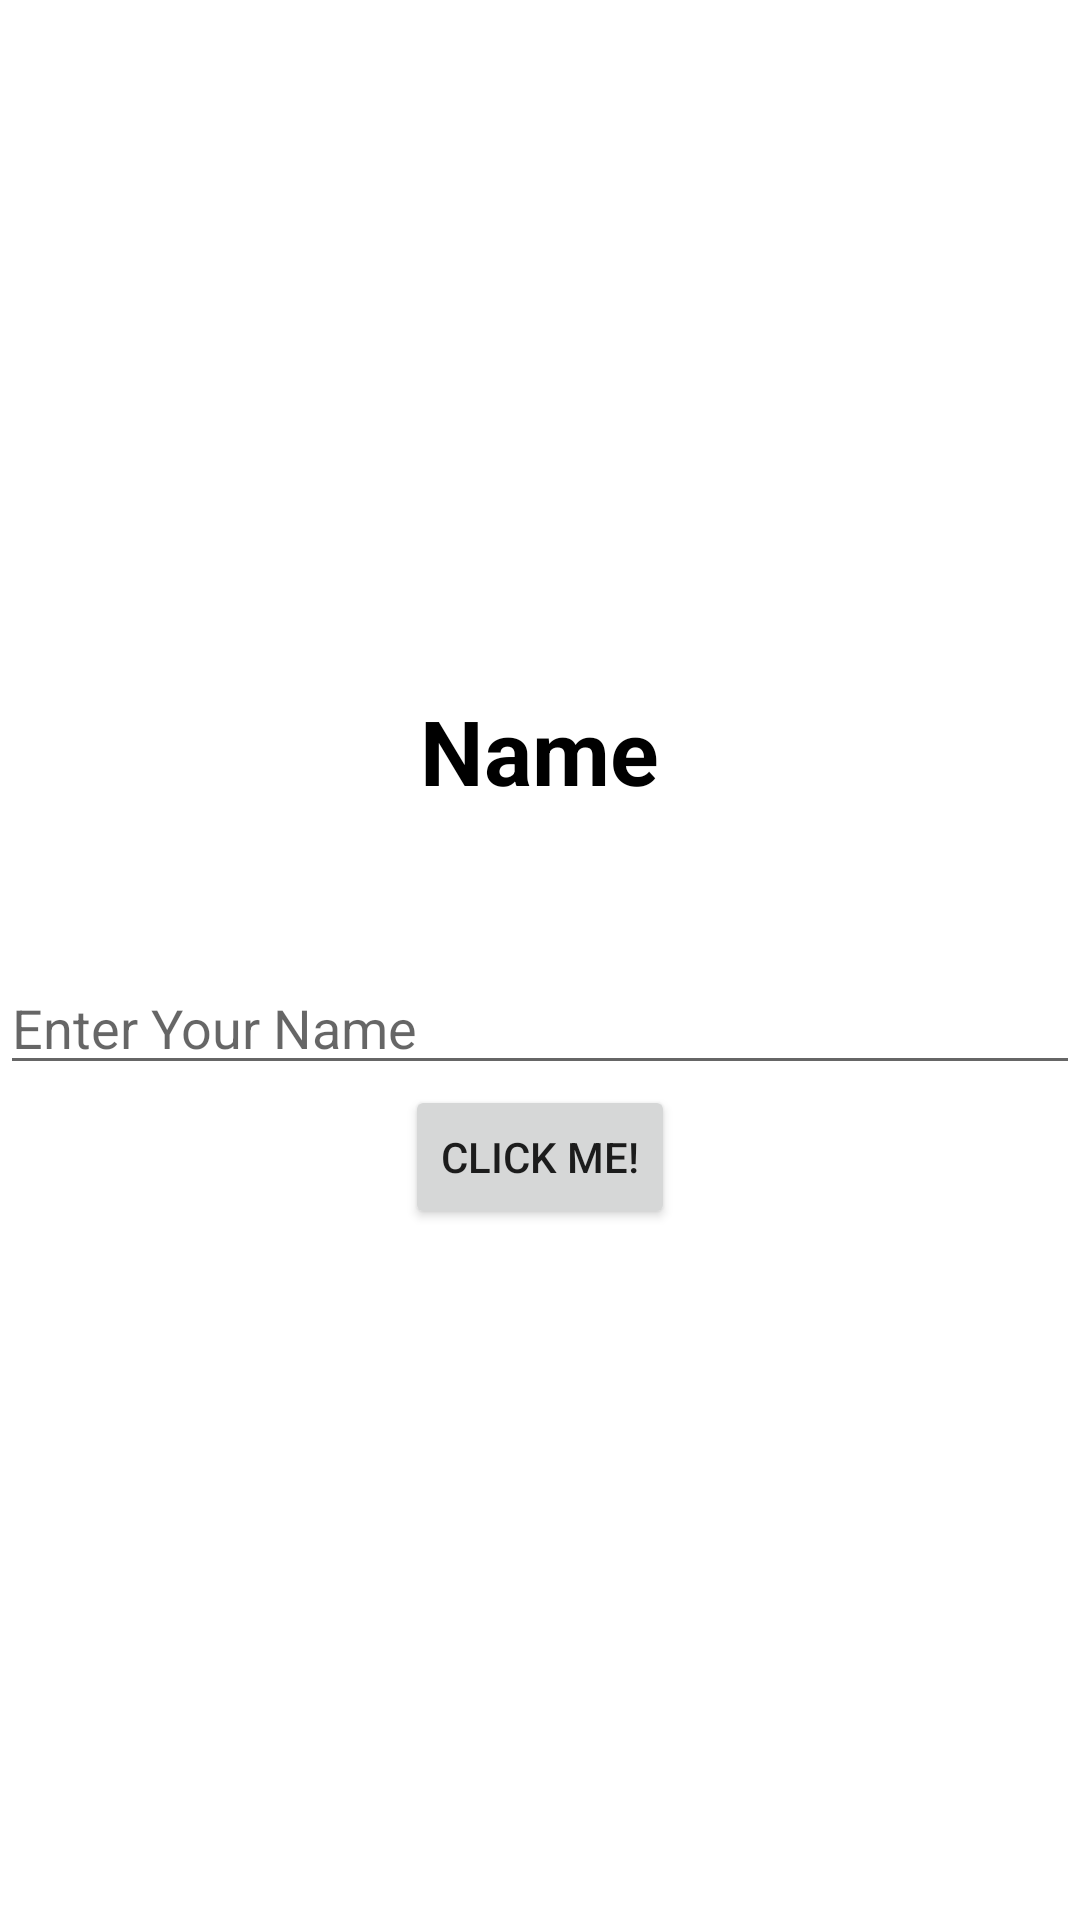

Here is an Android app screen rendered from its layout file. Give the layout XML and the strings, colors and styles it references.
<!-- AndroidManifest.xml: application theme Theme.PriyankActivity -->
<!-- res/layout/activity_main.xml -->
<?xml version="1.0" encoding="utf-8"?>
<LinearLayout xmlns:android="http://schemas.android.com/apk/res/android"
    xmlns:app="http://schemas.android.com/apk/res-auto"
    xmlns:tools="http://schemas.android.com/tools"
    android:layout_width="match_parent"
    android:layout_height="match_parent"
    android:gravity="center"
    android:orientation="vertical"
    tools:context=".MainActivity">
    <TextView
        android:layout_width="wrap_content"
        android:layout_height="wrap_content"
        android:paddingBottom="50dp"
        android:text="Name"
        android:textColor="@color/black"
        android:textSize="30dp"
        android:textStyle="bold"/>
    <EditText
        android:layout_width="match_parent"
        android:layout_height="wrap_content"
        android:id="@+id/etName"
        android:hint="Enter Your Name" />
    <Button
        android:id="@+id/btnClick"
        android:layout_width="wrap_content"
        android:layout_height="wrap_content"
        android:layout_gravity="center"
        android:text="Click ME!"/>
</LinearLayout>
<!-- resources referenced by this layout -->
<resources>
  <style name="Theme.PriyankActivity" parent="Theme.MaterialComponents.DayNight.DarkActionBar">
          
          <item name="colorPrimary">@color/purple_500</item>
          <item name="colorPrimaryVariant">@color/purple_700</item>
          <item name="colorOnPrimary">@color/white</item>
          
          <item name="colorSecondary">@color/teal_200</item>
          <item name="colorSecondaryVariant">@color/teal_700</item>
          <item name="colorOnSecondary">@color/black</item>
          
          <item name="android:statusBarColor" tools:targetApi="l">?attr/colorPrimaryVariant</item>
          
      </style>
  <!-- not gathered from this repository: default colours our renderer supplied (Android Studio template values) -->
  <color name="purple_500">#FF6200EE</color>
  <color name="purple_700">#FF3700B3</color>
  <color name="teal_200">#FF03DAC5</color>
  <color name="teal_700">#FF018786</color>
  <color name="black">#FF000000</color>
  <color name="white">#FFFFFFFF</color>
</resources>
